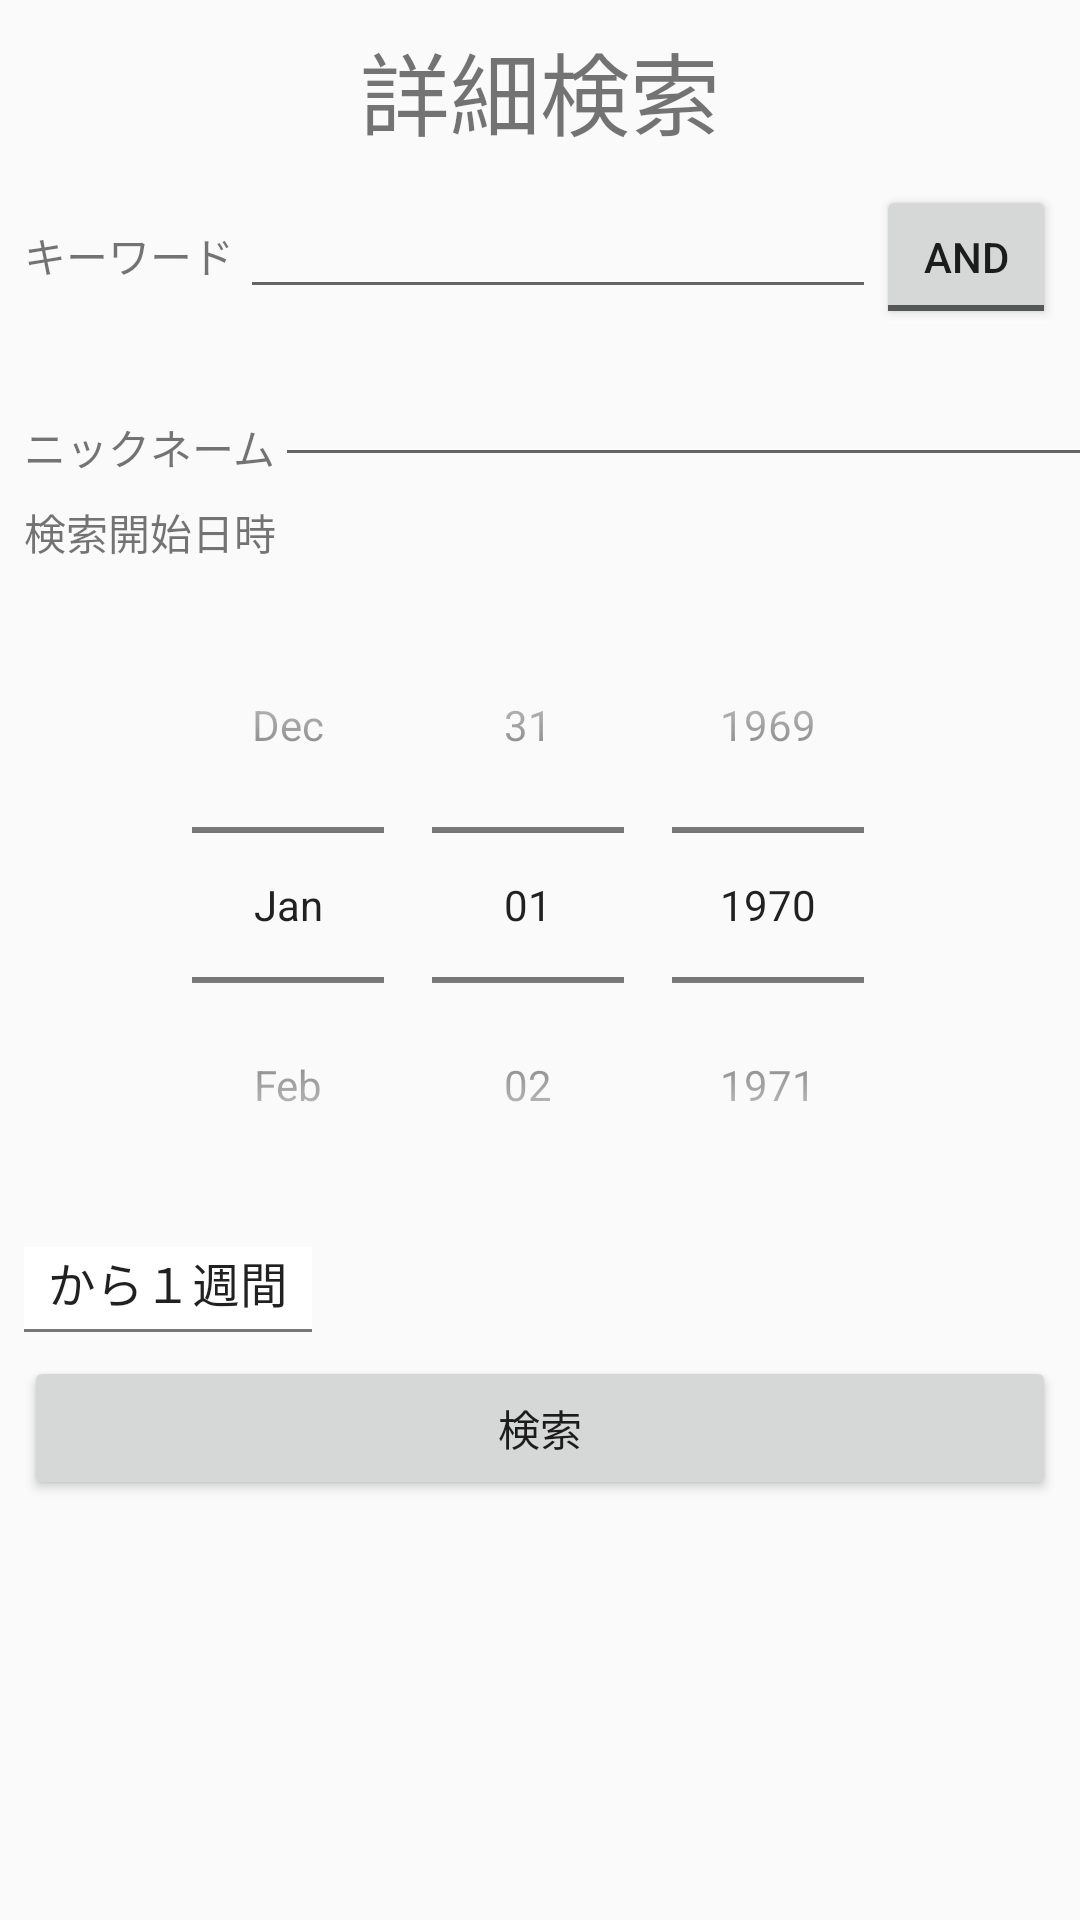

Layout XML and referenced resources for this Android screen:
<!-- AndroidManifest.xml: application theme AppTheme -->
<!-- res/layout/advanced_search_fragment.xml -->
<?xml version="1.0" encoding="utf-8"?>
<ScrollView
    xmlns:tools="http://schemas.android.com/tools"
    android:layout_width="match_parent"
    android:layout_height="match_parent"
    xmlns:android="http://schemas.android.com/apk/res/android"
    xmlns:app="http://schemas.android.com/apk/res-auto">
  <android.support.constraint.ConstraintLayout
      android:layout_width="match_parent"
      android:layout_height="wrap_content">

    <TextView
        android:textSize="30sp"
        android:layout_width="wrap_content"
        android:layout_height="wrap_content"
        android:text="@string/advanced_search"
        app:layout_constraintTop_toTopOf="parent"
        android:layout_marginTop="8dp"
        android:layout_marginLeft="8dp"
        app:layout_constraintLeft_toLeftOf="parent"
        android:layout_marginRight="8dp"
        app:layout_constraintRight_toRightOf="parent"
        android:id="@+id/textView4"
        android:layout_marginStart="8dp"
        android:layout_marginEnd="8dp"/>

    <LinearLayout
        android:layout_width="0dp"
        android:layout_height="wrap_content"
        android:orientation="horizontal"
        android:layout_marginTop="10dp"
        app:layout_constraintTop_toBottomOf="@+id/textView4"
        android:layout_marginLeft="8dp"
        app:layout_constraintLeft_toLeftOf="parent"
        android:layout_marginRight="8dp"
        app:layout_constraintRight_toRightOf="parent"
        android:id="@+id/linearLayout"
        android:layout_marginStart="8dp"
        android:layout_marginEnd="8dp">

      <TextView
          android:labelFor="@+id/keywords_edit"
          android:layout_width="wrap_content"
          android:layout_height="wrap_content"
          android:layout_weight="1"
          android:text="@string/keyword"/>

      <EditText
          android:id="@+id/keywords_edit"
          android:layout_width="wrap_content"
          android:layout_height="wrap_content"
          android:layout_weight="1"
          android:ems="10"
          android:inputType="text"/>

      <ToggleButton
          android:textOn="@string/or"
          android:textOff="@string/and"
          android:id="@+id/toggleBtn"
          android:layout_width="60dp"
          android:layout_height="wrap_content"/>

    </LinearLayout>

    <LinearLayout
        android:layout_width="368dp"
        android:layout_height="wrap_content"
        android:orientation="horizontal"
        android:layout_marginTop="8dp"
        app:layout_constraintTop_toBottomOf="@+id/linearLayout"
        app:layout_constraintLeft_toLeftOf="parent"
        android:layout_marginStart="8dp"
        android:id="@+id/linearLayout2">

      <TextView
          android:layout_width="wrap_content"
          android:layout_height="wrap_content"
          android:layout_marginTop="8dp"
          android:text="@string/nick_name"/>

      <EditText
          android:id="@+id/nickname_edit"
          android:layout_width="0dp"
          android:layout_height="wrap_content"
          android:layout_weight="1"
          android:ems="10"
          android:inputType="text" />
    </LinearLayout>

    <TextView
        android:layout_width="wrap_content"
        android:layout_height="wrap_content"
        android:layout_weight="1"
        android:text="@string/start_date"
        android:layout_marginTop="8dp"
        app:layout_constraintTop_toBottomOf="@+id/linearLayout2"
        app:layout_constraintLeft_toLeftOf="parent"
        android:id="@+id/textView7"
        android:layout_marginStart="8dp"/>
    <DatePicker
        android:datePickerMode="spinner"
        android:calendarViewShown="false"
        android:spinnersShown="true"
        android:id="@+id/datePickerStart"
        android:layout_width="wrap_content"
        android:layout_height="wrap_content"
        android:layout_marginTop="8dp"
        app:layout_constraintTop_toBottomOf="@+id/textView7"
        android:layout_marginLeft="8dp"
        app:layout_constraintLeft_toLeftOf="parent"
        android:layout_marginRight="8dp"
        app:layout_constraintRight_toRightOf="parent"
        android:layout_marginStart="8dp"
        android:layout_marginEnd="8dp"/>

    <Spinner
        android:background="@drawable/border_bottom"
        android:textAlignment="textEnd"
        android:id="@+id/spinner"
        android:entries="@array/advanced_search_range_array"
        android:layout_width="wrap_content"
        android:layout_height="wrap_content"
        android:layout_marginTop="8dp"
        app:layout_constraintTop_toBottomOf="@+id/datePickerStart"
        android:layout_marginStart="8dp"
        app:layout_constraintLeft_toLeftOf="parent"/>

    <Button
        android:id="@+id/search_btn"
        android:layout_width="0dp"
        android:layout_height="wrap_content"
        android:text="@string/search"
        android:layout_marginLeft="8dp"
        app:layout_constraintLeft_toLeftOf="parent"
        android:layout_marginRight="8dp"
        app:layout_constraintRight_toRightOf="parent"
        android:layout_marginStart="8dp"
        android:layout_marginEnd="8dp"
        app:layout_constraintHorizontal_bias="0.0"
        android:layout_marginTop="8dp"
        app:layout_constraintTop_toBottomOf="@+id/spinner"/>

  </android.support.constraint.ConstraintLayout>

</ScrollView>
<!-- resources referenced by this layout -->
<resources>
  <string-array name="advanced_search_range_array">
      <item>から１週間</item>
      <item>から２週間</item>
      <item>から１か月</item>
      <item>無制限</item>
    </string-array>
  <!-- drawable border_bottom (drawable) -->
  <?xml version="1.0" encoding="utf-8"?>
  <layer-list xmlns:android="http://schemas.android.com/apk/res/android" >
    <item>
      <shape android:shape="rectangle" >
        <solid android:color="@color/border_color" />
      </shape>
    </item>
    <item android:bottom="1dp">
      <shape android:shape="rectangle" >
        <padding android:bottom="5dp" />
        <solid android:color="@color/white" />
      </shape>
    </item>
  </layer-list>
  <string name="advanced_search">詳細検索"</string>
  <string name="and">and</string>
  <string name="keyword">キーワード</string>
  <string name="nick_name">ニックネーム</string>
  <string name="or">or</string>
  <string name="search">検索</string>
  <string name="start_date">検索開始日時</string>
  <style name="AppTheme" parent="Theme.AppCompat.Light.DarkActionBar">
      
      <item name="colorPrimary">@color/colorPrimary</item>
      <item name="colorPrimaryDark">@color/colorPrimaryDark</item>
      <item name="colorAccent">@color/colorAccent</item>
    </style>
  <color name="border_color">#777</color>
  <color name="white">#fff</color>
  <color name="colorPrimary">#cc0000</color>
  <color name="colorPrimaryDark">#aa0000</color>
  <color name="colorAccent">#FF4081</color>
</resources>
